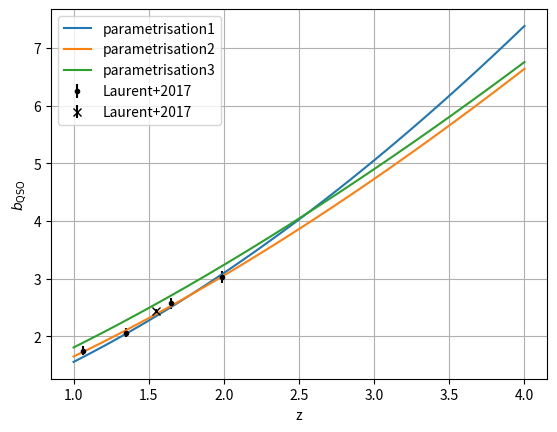

Generate this figure with matplotlib:
import numpy as np
import matplotlib.pyplot as plt

z = np.array([1.06, 1.35, 1.65, 1.99])
bias = np.array([1.75, 2.06, 2.57, 3.03])
bias_err = np.array([0.08, 0.08, 0.09, 0.11])

z_mean = 1.55
bias_mean = 2.43
bias_err_mean = 0.05

z_param = np.linspace(1,4)
param1 = 3.7 * ((1+z_param)/(1+2.33))**1.7
param2 = 3.58 * ((1+z_param)/(1+2.33))**1.52
param3 = 3.77 * ((1+z_param)/(1+2.334))**1.44

plt.errorbar(z, bias, yerr=bias_err, fmt='.', label='Laurent+2017', color='black')
plt.errorbar(z_mean, bias_mean, yerr=bias_err_mean, fmt='x', label='Laurent+2017', color='black')
plt.plot(z_param, param1, label='parametrisation1')
plt.plot(z_param, param2, label='parametrisation2')
plt.plot(z_param, param3, label='parametrisation3')
plt.grid()
plt.legend()
plt.xlabel('z')
plt.ylabel(r'$b_{\mathrm{QSO}}$')
plt.show()
